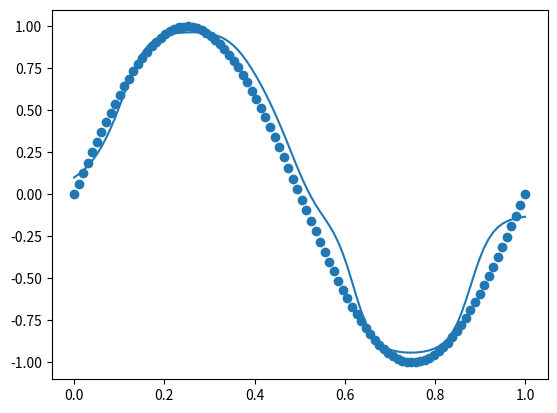

This chart was generated by the following Python code:
import numpy as np
import matplotlib.pyplot as plt

def generate_data(n: int) -> np.ndarray: # 生成数据：
    x = np.linspace(0, 1, n)  # 生成从0到1的等间距的n个点
    x = x.reshape(len(x), 1)  # 将x的形状重塑为(n, 1)
    y = np.sin(2 * np.pi * x)  # 计算x的sin值
    return x, y  # 返回生成的数据

class NN:
    def __init__(self, n_input: int, n_hidden: int, n_output: int, num_layers: int) -> None:
        """
        n_input: 输入的维度
        n_hidden: 隐藏层神经元的数量
        n_output: 输出的维度
        num_layers: 隐藏层的数量
        """
        self.n_input = n_input  # 输入层的维度
        self.n_hidden = n_hidden  # 隐藏层的神经元数量
        self.n_output = n_output  # 输出层的维度
        self.num_layers = num_layers  # 隐藏层的数量
        self.w = []  # 权重列表
        self.b = []  # 偏置列表
        self.gradw = []  # 权重梯度列表
        self.gradb = []  # 偏置梯度列表
        self.deltas = []  # 各层的误差
        # 初始化权重
        self.w.append(np.random.randn(n_input, n_hidden))  # 输入层到第一个隐藏层的权重
        for i in range(num_layers - 1):
            self.w.append(np.random.randn(n_hidden, n_hidden))  # 隐藏层到隐藏层的权重
        self.w.append(np.random.randn(n_hidden, n_output))  # 最后一层隐藏层到输出层的权重
        # 初始化偏置
        self.b.append(np.zeros((1, n_hidden)))  # 第一个隐藏层的偏置
        for i in range(num_layers - 1):
            self.b.append(np.zeros((1, n_hidden)))  # 隐藏层的偏置
        self.b.append(np.zeros((1, n_output)))  # 输出层的偏置

    def activation(self, x: np.ndarray) -> np.ndarray: # 激活函数：
        return np.tanh(x)  # 使用tanh作为激活函数

    def activation_deriv(self, x: np.ndarray) -> np.ndarray:
        return 1 - np.power(self.activation(x), 2)  # 激活函数的导数

    def forward(self, x: np.ndarray) -> np.ndarray:
        self.z = []  # 存储每层的加权和
        self.a = []  # 存储每层的激活值
        self.z.append(x)  # 输入层的加权和
        self.a.append(x)  # 输入层的激活值

        for i in range(self.num_layers):
            self.z.append(np.dot(self.a[i], self.w[i]) + self.b[i])  # 计算每层的加权和
            self.a.append(self.activation(self.z[i + 1]))  # 计算每层的激活值
        return self.a[-1]  # 返回输出层的激活值

    def mse(self, x: np.ndarray, y: np.ndarray) -> float: # MSE 损失函数
        return np.mean(np.power(self.predict(x) - y, 2))  # 计算均方误差

    def backward(self, x: np.ndarray, y: np.ndarray) -> None:

        self.gradw = []  # 权重梯度列表
        self.gradb = []  # 偏置梯度列表
        self.deltas = []  # 各层的误差

        self.deltas.append(self.a[-1] - y)  # 计算输出层的误差

        self.gradw.append(np.dot(self.a[-2].T, self.deltas[-1]))  # 计算输出层的权重梯度
        self.gradb.append(np.sum(self.deltas[-1], axis=0, keepdims=True))  # 计算输出层的偏置梯度

        for i in range(self.num_layers - 1, 0, -1):
            self.deltas.append(np.dot(self.deltas[-1], self.w[i].T) * self.activation_deriv(self.z[i]))  # 计算隐含层的误差
            self.gradw.append(np.dot(self.a[i - 1].T, self.deltas[-1]))  # 计算隐含层的权重梯度
            self.gradb.append(np.sum(self.deltas[-1], axis=0, keepdims=True))  # 计算隐含层的偏置梯度

        self.gradw.reverse()  # 反转梯度列表
        self.gradb.reverse()  # 反转梯度列表
        self.deltas.reverse()  # 反转误差列表

    def update(self, lr: float) -> None:
        for i in range(self.num_layers):
            self.w[i] -= lr * self.gradw[i]  # 更新权重
            self.b[i] -= lr * self.gradb[i]  # 更新偏置

    def train(self, x: np.ndarray, y: np.ndarray, lr: float, epochs: int) -> None:
        for i in range(epochs):
            self.forward(x)  # 前向传播
            self.backward(x, y)  # 反向传播
            self.update(lr)  # 更新权重和偏置

            self.w.append(self.b)

            if i % 100 == 0:
                print(f'Epoch {i}: {self.mse(x, y)}')  # 打印每100次迭代的损失值


    def predict(self, x: np.ndarray) -> np.ndarray:
        return self.forward(x)  # 返回前向传播的结果


# 创建神经网络
x, y = generate_data(100)  # 生成100个数据点
nn = NN(1, 3, 1, 3)  # 创建一个具有1个输入层、3个隐藏层和1个输出层的神经网络

nn.train(x, y, 0.01, 10000)  # 训练神经网络，学习率为0.01，迭代10000次

y_pred = [np.mean(a) for a in nn.predict(x)]  # 预测结果
plt.scatter(x, y)  # 绘制真实数据点
plt.plot(x, y_pred)  # 绘制预测结果
plt.show()  # 显示图像